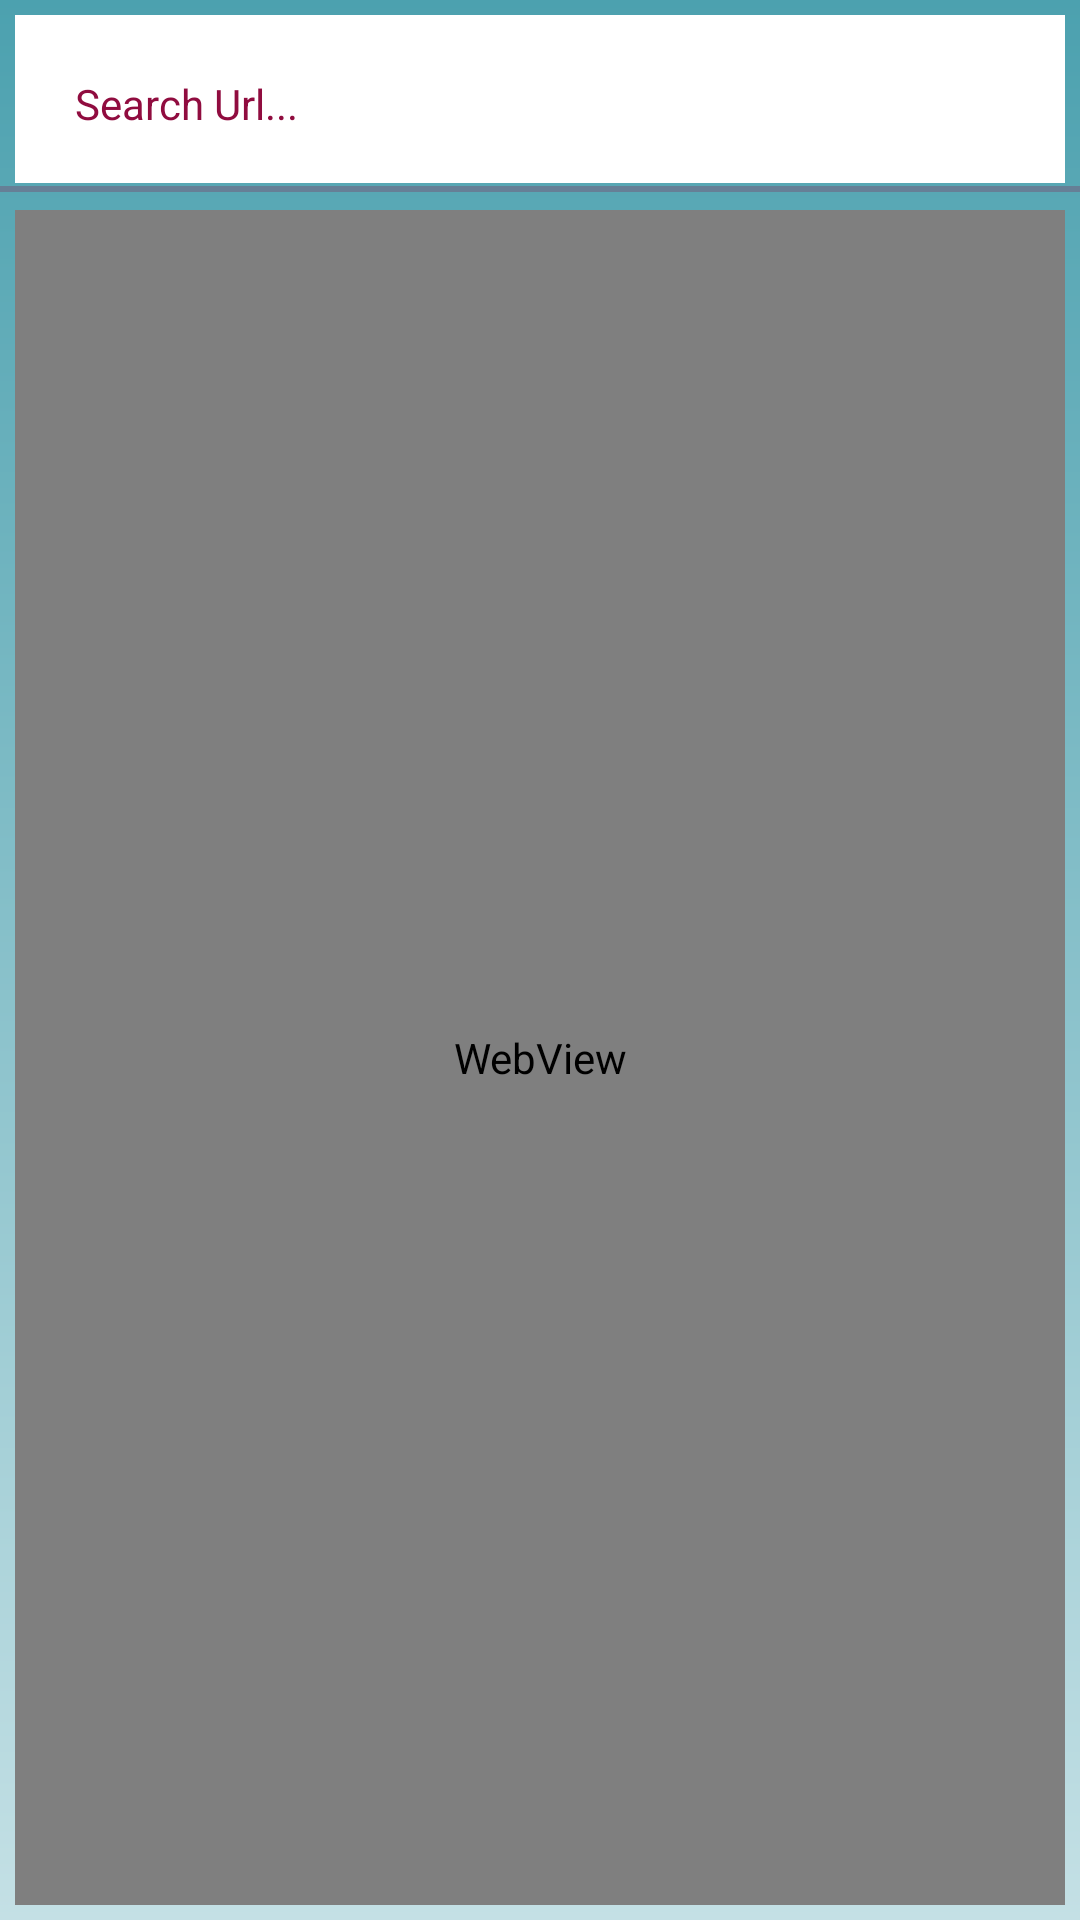

The Android layout XML behind this screen, and the referenced resources:
<!-- AndroidManifest.xml: application theme Theme.LanceVerseBrowser -->
<!-- res/layout/activity_browsing.xml -->
<?xml version="1.0" encoding="utf-8"?>
<androidx.appcompat.widget.LinearLayoutCompat xmlns:android="http://schemas.android.com/apk/res/android"
    xmlns:app="http://schemas.android.com/apk/res-auto"
    xmlns:tools="http://schemas.android.com/tools"
    android:layout_width="match_parent"
    android:layout_height="match_parent"
    android:background="@drawable/background_color"
    android:orientation="vertical"
    tools:context=".BrowsingActivity">

    <LinearLayout
        android:id="@+id/parentLinearLayout"
        android:layout_width="match_parent"
        android:layout_height="wrap_content"
        android:orientation="vertical"
        app:layout_constraintEnd_toEndOf="parent"
        app:layout_constraintHorizontal_bias="0.5"
        app:layout_constraintStart_toStartOf="parent">

        <com.google.android.material.appbar.AppBarLayout
            android:id="@+id/appBarID"
            android:layout_width="match_parent"
            android:layout_height="wrap_content"
            android:layout_marginHorizontal="5dp"
            android:layout_marginTop="5dp"
            android:outlineAmbientShadowColor="@color/white"
            app:layout_constraintEnd_toEndOf="parent"
            app:layout_constraintStart_toStartOf="parent"
            app:layout_constraintTop_toTopOf="parent"
            tools:targetApi="p">

            <androidx.appcompat.widget.Toolbar
                android:id="@+id/toolbar"
                android:layout_width="match_parent"
                android:layout_height="wrap_content"
                android:background="@color/white"
                android:minHeight="?attr/actionBarSize"
                android:theme="@style/Theme.AppCompat.DayNight.NoActionBar">

                <LinearLayout
                    android:layout_width="match_parent"
                    android:layout_height="match_parent"
                    android:orientation="horizontal">


                    <com.google.android.material.textfield.TextInputEditText
                      android:id="@+id/searchTextEditIDBrowsing"
                        android:layout_width="0dp"
                        android:layout_height="match_parent"
                        android:layout_weight="1"
                        android:backgroundTint="@android:color/transparent"
                        android:hint="@string/search_url"
                        android:textColor="@color/coffee_color"
                        android:textColorHint="@color/coffee_color"
                        android:textSize="14sp" />

                    <androidx.appcompat.widget.AppCompatImageButton
                        android:id="@+id/searchIconIDBrowsing"
                        android:layout_width="40dp"
                        android:layout_height="40dp"
                        android:background="@android:color/transparent"
                        android:src="@drawable/ic_search"
                        android:tint="@color/coffee_color" />


                </LinearLayout>
            </androidx.appcompat.widget.Toolbar>
        </com.google.android.material.appbar.AppBarLayout>

        <com.google.android.material.progressindicator.LinearProgressIndicator
            android:id="@+id/progressIndicatorID"
            android:layout_width="match_parent"
            android:layout_height="wrap_content"
            android:scaleY="0.5"
            app:indicatorColor="@color/coffee_color" />


    </LinearLayout>

    <WebView
        android:id="@+id/webViewId"
        android:layout_width="match_parent"

        android:layout_height="match_parent"
        android:layout_margin="5dp" />

</androidx.appcompat.widget.LinearLayoutCompat>
<!-- resources referenced by this layout -->
<resources>
  <color name="coffee_color">#ff900C3F</color>
  <color name="white">#FFFFFFFF</color>
  <!-- drawable background_color (drawable) -->
  <?xml version="1.0" encoding="utf-8"?>
  <shape xmlns:android="http://schemas.android.com/apk/res/android" android:shape="rectangle" >
      <gradient
          android:startColor="#c4e0e5"
          android:endColor="#4ca1af"
          android:angle="90"/>
      <corners
          android:radius="0dp"/>
  
  
  </shape>
  <string name="search_url">Search Url...</string>
  <style name="Theme.LanceVerseBrowser" parent="Theme.MaterialComponents.Light.NoActionBar">
          
          <item name="colorPrimary">@color/cool_pink</item>
          <item name="colorPrimaryVariant">@color/cool_pink</item>
          <item name="colorOnPrimary">@color/white</item>
          
          <item name="colorSecondary">@color/cool_pink</item>
          <item name="colorSecondaryVariant">@color/teal_700</item>
          <item name="colorOnSecondary">@color/black</item>
          
          <item name="android:statusBarColor">#4ca1af</item>
          
  
          <item name="android:forceDarkAllowed" tools:targetApi="q">false</item>
      </style>
  <color name="cool_pink">#F50057</color>
  <color name="teal_700">#FF018786</color>
  <color name="black">#FF000000</color>
</resources>
